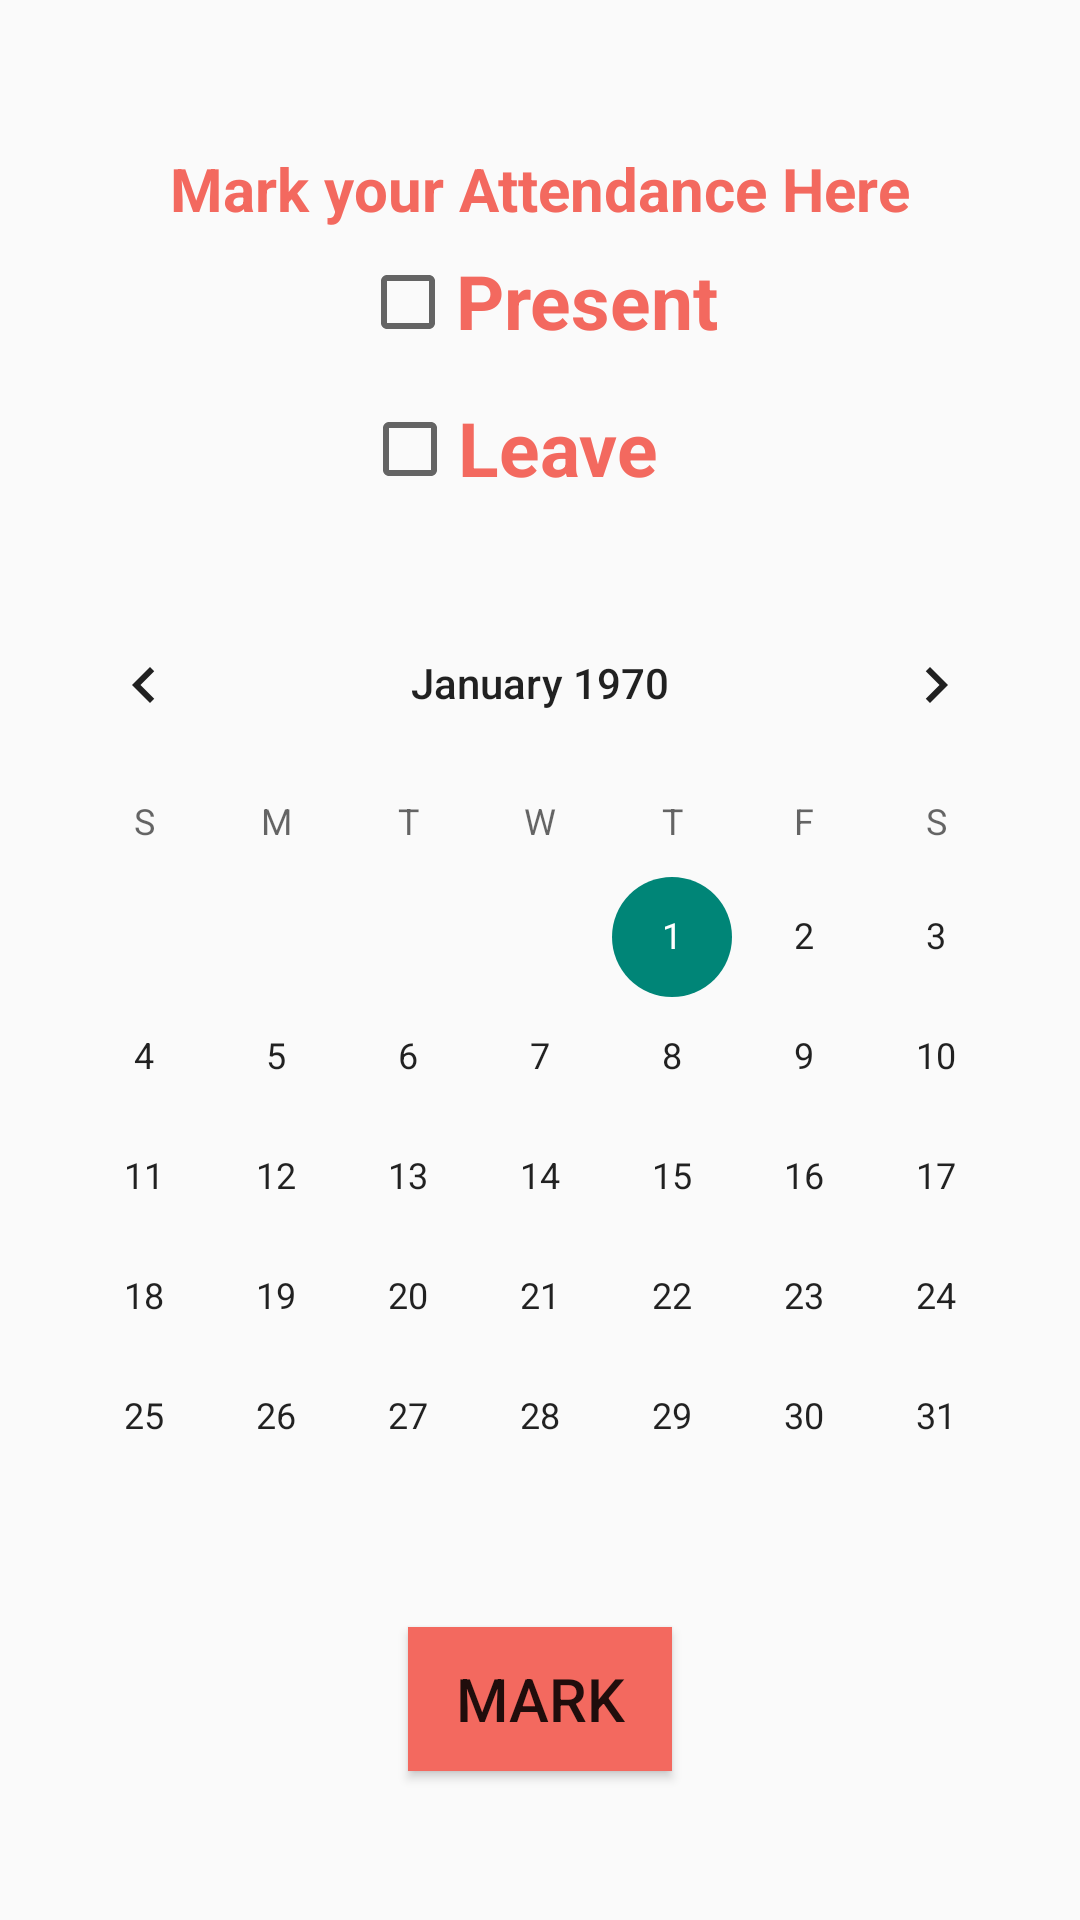

This screen was rendered from an Android layout file. Write that file and the resources it references.
<!-- AndroidManifest.xml: application theme Theme.Sql_Attendance -->
<!-- res/layout/activity_mark.xml -->
<?xml version="1.0" encoding="utf-8"?>
<LinearLayout xmlns:android="http://schemas.android.com/apk/res/android"
    xmlns:app="http://schemas.android.com/apk/res-auto"
    xmlns:tools="http://schemas.android.com/tools"
    android:layout_width="match_parent"
    android:layout_height="match_parent"
    android:gravity="center"
    android:orientation="vertical"

    tools:context=".MarkActivity">
    <TextView
        android:layout_width="wrap_content"
        android:layout_height="wrap_content"
        android:text="Mark your Attendance Here"
        android:textColor="#F3695F"
        android:textStyle="bold"
        android:textSize="20sp"/>


    <CheckBox
        android:id="@+id/present"
        android:layout_width="wrap_content"
        android:layout_height="49dp"
        android:height="49dp"
        android:elegantTextHeight="true"
        android:text="Present"
        android:textColor="#F3695F"
        android:textSize="25dp"
        android:textStyle="bold"
        app:layout_constraintEnd_toEndOf="parent"
        app:layout_constraintHorizontal_bias="0.486"
        app:layout_constraintStart_toStartOf="parent"
        tools:ignore="MissingConstraints"
        tools:layout_editor_absoluteY="159dp" />

    <CheckBox
        android:id="@+id/leave"
        android:layout_width="wrap_content"
        android:layout_height="49dp"
        android:height="49dp"
        android:elegantTextHeight="true"
        android:text="Leave"
        android:layout_marginRight="10dp"
        android:textColor="#F3695F"
        android:textSize="25dp"
        android:textStyle="bold"
        app:layout_constraintEnd_toEndOf="parent"
        app:layout_constraintHorizontal_bias="0.472"
        app:layout_constraintStart_toStartOf="parent"
        tools:ignore="MissingConstraints"
        tools:layout_editor_absoluteY="235dp" />


    <CalendarView
        android:id="@+id/calendar"
        android:layout_width="wrap_content"
        android:layout_height="wrap_content"
        app:layout_constraintEnd_toEndOf="parent"
        app:layout_constraintHorizontal_bias="0.491"
        app:layout_constraintStart_toStartOf="parent"
        tools:layout_editor_absoluteY="296dp"
        android:layout_marginTop="20dp"
        android:outlineAmbientShadowColor="@color/orange"
        tools:ignore="MissingConstraints" />

    <Button
        android:id="@+id/btnmark"
        android:layout_width="wrap_content"
        android:layout_height="wrap_content"
        android:text="Mark"
        android:textSize="20dp"
        app:layout_constraintEnd_toEndOf="parent"
        app:layout_constraintStart_toStartOf="parent"
        android:backgroundTint="#F3695F"
        android:background="@color/orange"
        android:layout_marginTop="10dp"
        tools:layout_editor_absoluteY="657dp"
        tools:ignore="MissingConstraints" />




</LinearLayout>
<!-- resources referenced by this layout -->
<resources>
  <color name="orange">#F3695F</color>
  <style name="Theme.Sql_Attendance" parent="Base.Theme.Sql_Attendance" />
  <style name="Base.Theme.Sql_Attendance" parent="Theme.AppCompat.Light.NoActionBar">
          
          
      </style>
</resources>
